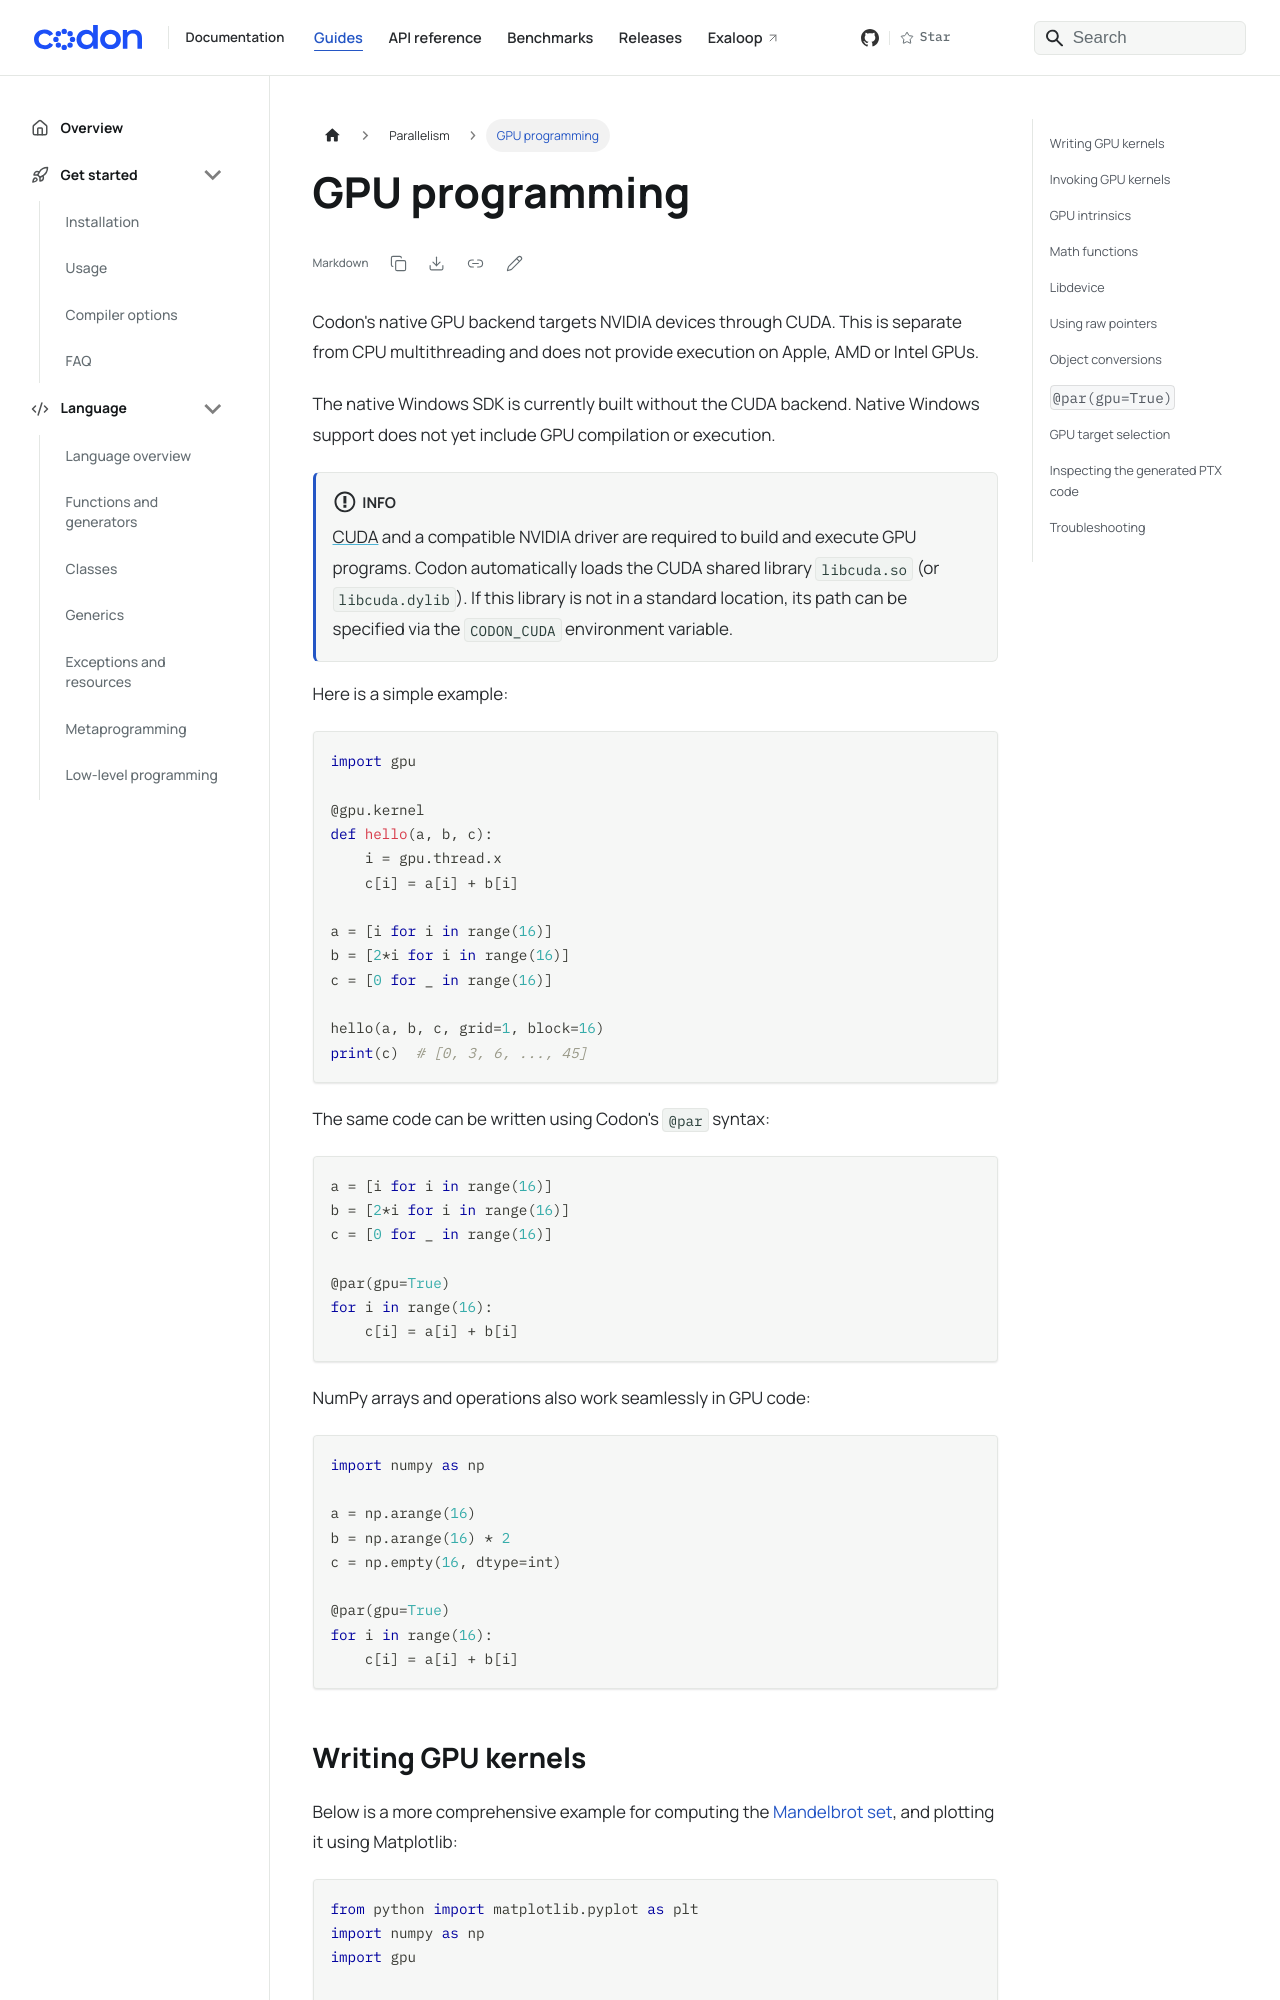

repository: exaloop/codon · page: parallel/gpu/index.html · generator: docusaurus

---
title: GPU programming
---

Codon's native GPU backend targets NVIDIA devices through CUDA. This is
separate from CPU multithreading and does not provide execution on Apple,
AMD or Intel GPUs.

The native Windows SDK is currently built without the CUDA backend. Native
Windows support does not yet include GPU compilation or execution.

:::info


[CUDA](https://developer.nvidia.com/cuda-toolkit) and a compatible NVIDIA driver
are required to build and execute GPU programs.
Codon automatically loads the CUDA shared library `libcuda.so` (or `libcuda.dylib`).
If this library is not in a standard location, its path can be specified via the
`CODON_CUDA` environment variable.

:::

Here is a simple example:

``` python
import gpu

@gpu.kernel
def hello(a, b, c):
    i = gpu.thread.x
    c[i] = a[i] + b[i]

a = [i for i in range(16)]
b = [2*i for i in range(16)]
c = [0 for _ in range(16)]

hello(a, b, c, grid=1, block=16)
print(c)  # [0, 3, 6, ..., 45]
```

The same code can be written using Codon's `@par` syntax:

``` python
a = [i for i in range(16)]
b = [2*i for i in range(16)]
c = [0 for _ in range(16)]

@par(gpu=True)
for i in range(16):
    c[i] = a[i] + b[i]
```

NumPy arrays and operations also work seamlessly in GPU code:

``` python
import numpy as np

a = np.arange(16)
b = np.arange(16) * 2
c = np.empty(16, dtype=int)

@par(gpu=True)
for i in range(16):
    c[i] = a[i] + b[i]
```
